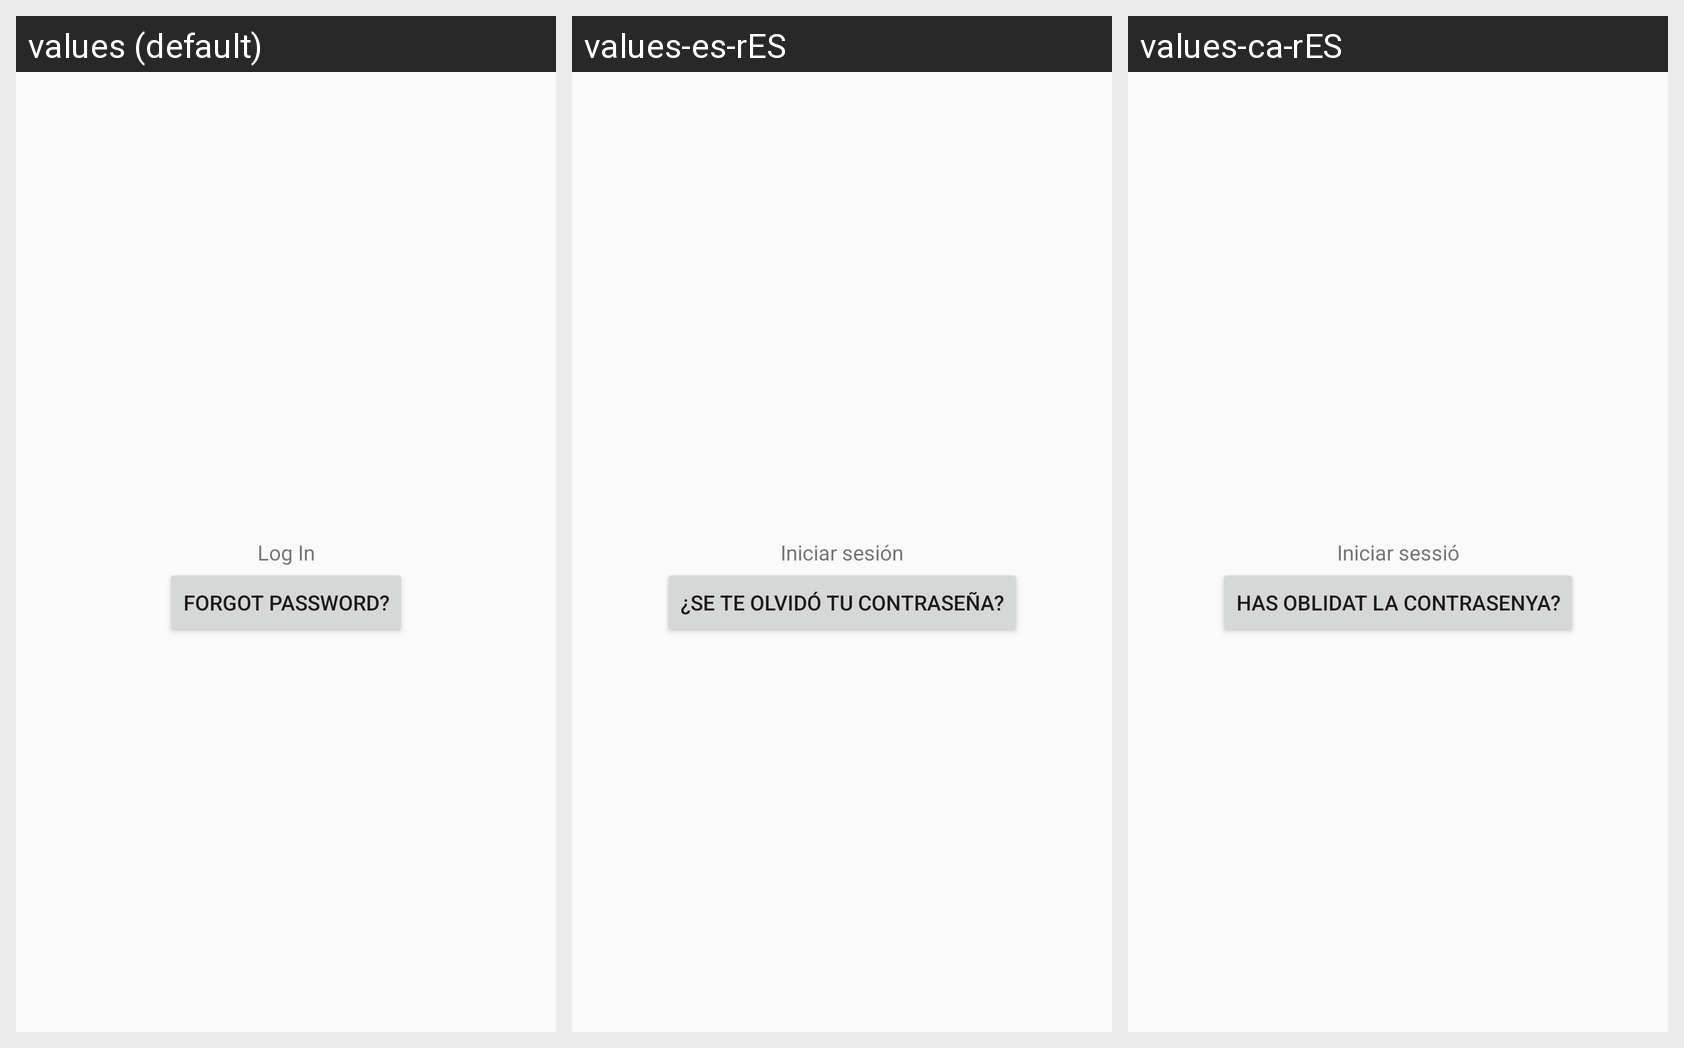

The same Android screen rendered under several of its app's locales, left to right. List the strings drawn on it with the default value and each locale's translation.
Android screen res/layout/screen_login.xml rendered under 3 locales, left to right: values (default), values-es-rES, values-ca-rES. Device: Nexus 5 (rendered at 1080×1920; each locale shown at half size, 540×960, under a caption strip naming it); theme AppTheme.
Strings drawn on this screen, with the default value and each locale's value (text and hints the layout hard-codes, and strings that could not be matched under every locale, appear in the picture but are not listed):

log_in
  values: Log In
  values-es-rES: Iniciar sesión
  values-ca-rES: Iniciar sessió

forgot_password
  values: Forgot Password?
  values-es-rES: ¿Se te olvidó tu contraseña?
  values-ca-rES: Has oblidat la contrasenya?
